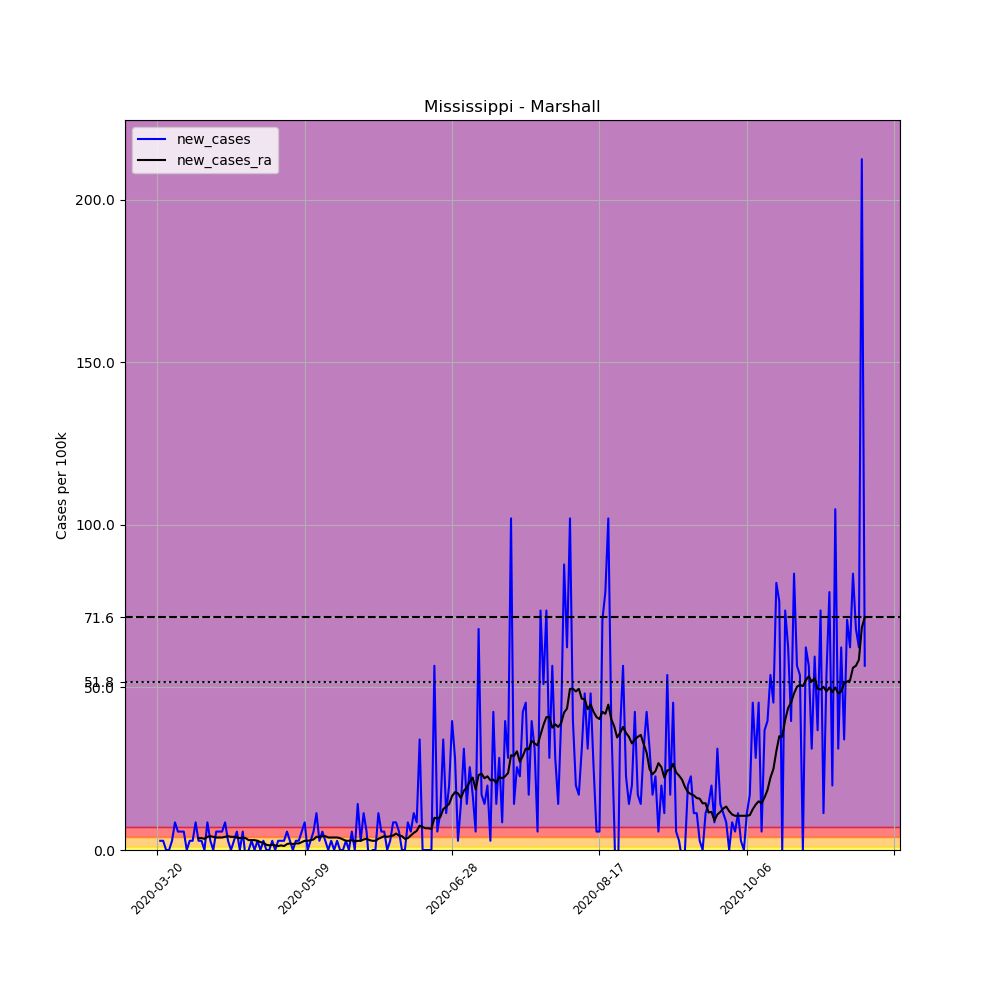

The file beside this chart, header and first rows:
, date, county, state, fips, cases, deaths, COUNTY, STNAME, CTYNAME, POPESTIMATE2019, per_100k, new_cases, new_cases_ra
201014, 2020-03-20, Marshall, Mississippi, 28093, 1, 0, 93, Mississippi, Marshall, 35294, 2.833, , 
201015, 2020-03-21, Marshall, Mississippi, 28093, 2, 0, 93, Mississippi, Marshall, 35294, 5.667, 2.833, 
201016, 2020-03-22, Marshall, Mississippi, 28093, 3, 0, 93, Mississippi, Marshall, 35294, 8.5, 2.833, 
201017, 2020-03-23, Marshall, Mississippi, 28093, 3, 0, 93, Mississippi, Marshall, 35294, 8.5, 0.0, 
201018, 2020-03-24, Marshall, Mississippi, 28093, 3, 0, 93, Mississippi, Marshall, 35294, 8.5, 0.0, 
201019, 2020-03-25, Marshall, Mississippi, 28093, 4, 0, 93, Mississippi, Marshall, 35294, 11.33, 2.833, 
201020, 2020-03-26, Marshall, Mississippi, 28093, 7, 0, 93, Mississippi, Marshall, 35294, 19.83, 8.5, 
201021, 2020-03-27, Marshall, Mississippi, 28093, 9, 0, 93, Mississippi, Marshall, 35294, 25.5, 5.667, 
201022, 2020-03-28, Marshall, Mississippi, 28093, 11, 0, 93, Mississippi, Marshall, 35294, 31.17, 5.667, 
201023, 2020-03-29, Marshall, Mississippi, 28093, 13, 0, 93, Mississippi, Marshall, 35294, 36.83, 5.667, 
201024, 2020-03-30, Marshall, Mississippi, 28093, 13, 0, 93, Mississippi, Marshall, 35294, 36.83, 0.0, 
201025, 2020-03-31, Marshall, Mississippi, 28093, 14, 0, 93, Mississippi, Marshall, 35294, 39.67, 2.833, 
201026, 2020-04-01, Marshall, Mississippi, 28093, 15, 0, 93, Mississippi, Marshall, 35294, 42.5, 2.833, 
201027, 2020-04-02, Marshall, Mississippi, 28093, 18, 1, 93, Mississippi, Marshall, 35294, 51, 8.5, 
201028, 2020-04-03, Marshall, Mississippi, 28093, 19, 1, 93, Mississippi, Marshall, 35294, 53.83, 2.833, 3.643
201029, 2020-04-04, Marshall, Mississippi, 28093, 20, 1, 93, Mississippi, Marshall, 35294, 56.67, 2.833, 3.643
201030, 2020-04-05, Marshall, Mississippi, 28093, 20, 1, 93, Mississippi, Marshall, 35294, 56.67, 0.0, 3.44
201031, 2020-04-06, Marshall, Mississippi, 28093, 23, 1, 93, Mississippi, Marshall, 35294, 65.17, 8.5, 4.048
201032, 2020-04-07, Marshall, Mississippi, 28093, 24, 1, 93, Mississippi, Marshall, 35294, 68, 2.833, 4.25
201033, 2020-04-08, Marshall, Mississippi, 28093, 24, 1, 93, Mississippi, Marshall, 35294, 68, 0.0, 4.048
201034, 2020-04-09, Marshall, Mississippi, 28093, 26, 1, 93, Mississippi, Marshall, 35294, 73.67, 5.667, 3.845
201035, 2020-04-10, Marshall, Mississippi, 28093, 28, 1, 93, Mississippi, Marshall, 35294, 79.33, 5.667, 3.845
201036, 2020-04-11, Marshall, Mississippi, 28093, 30, 2, 93, Mississippi, Marshall, 35294, 85, 5.667, 3.845
201037, 2020-04-12, Marshall, Mississippi, 28093, 33, 2, 93, Mississippi, Marshall, 35294, 93.5, 8.5, 4.048
201038, 2020-04-13, Marshall, Mississippi, 28093, 34, 2, 93, Mississippi, Marshall, 35294, 96.33, 2.833, 4.25
201039, 2020-04-14, Marshall, Mississippi, 28093, 34, 2, 93, Mississippi, Marshall, 35294, 96.33, 0.0, 4.048
201040, 2020-04-15, Marshall, Mississippi, 28093, 35, 2, 93, Mississippi, Marshall, 35294, 99.17, 2.833, 4.048
201041, 2020-04-16, Marshall, Mississippi, 28093, 37, 2, 93, Mississippi, Marshall, 35294, 104.8, 5.667, 3.845
201042, 2020-04-17, Marshall, Mississippi, 28093, 37, 2, 93, Mississippi, Marshall, 35294, 104.8, 0.0, 3.643
201043, 2020-04-18, Marshall, Mississippi, 28093, 39, 2, 93, Mississippi, Marshall, 35294, 110.5, 5.667, 3.845
201044, 2020-04-19, Marshall, Mississippi, 28093, 38, 2, 93, Mississippi, Marshall, 35294, 107.7, -2.833, 3.643
201045, 2020-04-20, Marshall, Mississippi, 28093, 38, 2, 93, Mississippi, Marshall, 35294, 107.7, 0.0, 3.036
201046, 2020-04-21, Marshall, Mississippi, 28093, 39, 2, 93, Mississippi, Marshall, 35294, 110.5, 2.833, 3.036
201047, 2020-04-22, Marshall, Mississippi, 28093, 39, 2, 93, Mississippi, Marshall, 35294, 110.5, 0.0, 3.036
201048, 2020-04-23, Marshall, Mississippi, 28093, 40, 2, 93, Mississippi, Marshall, 35294, 113.3, 2.833, 2.833
201049, 2020-04-24, Marshall, Mississippi, 28093, 40, 2, 93, Mississippi, Marshall, 35294, 113.3, 0.0, 2.429
201050, 2020-04-25, Marshall, Mississippi, 28093, 41, 2, 93, Mississippi, Marshall, 35294, 116.2, 2.833, 2.226
201051, 2020-04-26, Marshall, Mississippi, 28093, 41, 2, 93, Mississippi, Marshall, 35294, 116.2, 0.0, 1.619
201052, 2020-04-27, Marshall, Mississippi, 28093, 41, 2, 93, Mississippi, Marshall, 35294, 116.2, 0.0, 1.417
201053, 2020-04-28, Marshall, Mississippi, 28093, 42, 2, 93, Mississippi, Marshall, 35294, 119, 2.833, 1.619
201054, 2020-04-29, Marshall, Mississippi, 28093, 42, 2, 93, Mississippi, Marshall, 35294, 119, 0.0, 1.417
201055, 2020-04-30, Marshall, Mississippi, 28093, 43, 2, 93, Mississippi, Marshall, 35294, 121.8, 2.833, 1.214
201056, 2020-05-01, Marshall, Mississippi, 28093, 44, 2, 93, Mississippi, Marshall, 35294, 124.7, 2.833, 1.417
201057, 2020-05-02, Marshall, Mississippi, 28093, 45, 2, 93, Mississippi, Marshall, 35294, 127.5, 2.833, 1.214
201058, 2020-05-03, Marshall, Mississippi, 28093, 47, 2, 93, Mississippi, Marshall, 35294, 133.2, 5.667, 1.821
201059, 2020-05-04, Marshall, Mississippi, 28093, 48, 2, 93, Mississippi, Marshall, 35294, 136, 2.833, 2.024
201060, 2020-05-05, Marshall, Mississippi, 28093, 48, 2, 93, Mississippi, Marshall, 35294, 136, 0.0, 1.821
201061, 2020-05-06, Marshall, Mississippi, 28093, 49, 2, 93, Mississippi, Marshall, 35294, 138.8, 2.833, 2.024
201062, 2020-05-07, Marshall, Mississippi, 28093, 50, 2, 93, Mississippi, Marshall, 35294, 141.7, 2.833, 2.024
201063, 2020-05-08, Marshall, Mississippi, 28093, 52, 2, 93, Mississippi, Marshall, 35294, 147.3, 5.667, 2.429
201064, 2020-05-09, Marshall, Mississippi, 28093, 55, 2, 93, Mississippi, Marshall, 35294, 155.8, 8.5, 2.833
201065, 2020-05-10, Marshall, Mississippi, 28093, 55, 2, 93, Mississippi, Marshall, 35294, 155.8, 0.0, 2.833
201066, 2020-05-11, Marshall, Mississippi, 28093, 56, 2, 93, Mississippi, Marshall, 35294, 158.7, 2.833, 3.036
201067, 2020-05-12, Marshall, Mississippi, 28093, 58, 2, 93, Mississippi, Marshall, 35294, 164.3, 5.667, 3.238
201068, 2020-05-13, Marshall, Mississippi, 28093, 62, 2, 93, Mississippi, Marshall, 35294, 175.7, 11.33, 4.048
201069, 2020-05-14, Marshall, Mississippi, 28093, 63, 2, 93, Mississippi, Marshall, 35294, 178.5, 2.833, 4.048
201070, 2020-05-15, Marshall, Mississippi, 28093, 65, 2, 93, Mississippi, Marshall, 35294, 184.2, 5.667, 4.25
201071, 2020-05-16, Marshall, Mississippi, 28093, 66, 3, 93, Mississippi, Marshall, 35294, 187, 2.833, 4.25
201072, 2020-05-17, Marshall, Mississippi, 28093, 66, 3, 93, Mississippi, Marshall, 35294, 187, 0.0, 3.845
201073, 2020-05-18, Marshall, Mississippi, 28093, 67, 3, 93, Mississippi, Marshall, 35294, 189.8, 2.833, 3.845
... 181 more rows
